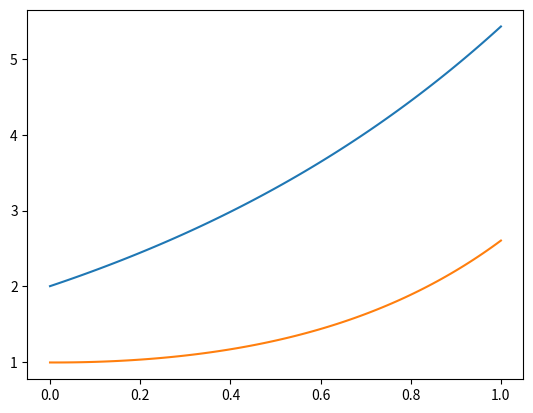

Write the Python code that produced this figure.
import numpy as np
import matplotlib.pyplot as plt

def iter(y, h, x, n, k, f):
    yk = y.copy()
    for i in range(n):
        yk[i] = 0
        for j in range(i):
            yk[i] = yk[i] + 2*k(x[i], x[j])*y[j]
        yk[i] = yk[i] - k(x[i], x[0])*y[0] - k(x[i], x[i])*y[i]
        yk[i] = f(x[i]) + yk[i]*h/2
    return yk


def solve_iter(k, f, x, h, eps =1e-1):
    n = len(x)
    y = f(x)
    yk = iter(y, h, x, n, k, f)
    i = 0
    err = lambda y,yk: np.linalg.norm(y - yk)/np.linalg.norm(y)
    error = err(y,yk)
    #print(max(y-yk))
    while error > eps:
        #print(error(y, yk))
        y = yk.copy()
        yk = iter(y.copy(), h, x, n, k, f)
        #print(error(y, yk))
        error = err(y, yk)
        i += 1
        if i > 1000: break
    return yk, i

a = 0
b = 1
h = 1e-2
l = 1
beta = -1

N = int((b-a)/h)

k_func = lambda x, t: np.exp(l*(x-t))
f_func = lambda t: np.exp(beta*t)

x = np.linspace(a, b, N)
x_ex = [2*np.exp(x[i])-1 for i in range(N)]
res, i = solve_iter(k_func, f_func, x, h, eps=1e-10)

analytical = 2 * np.exp(x)

plt.plot(x, analytical)
plt.plot(x, res)
plt.show()